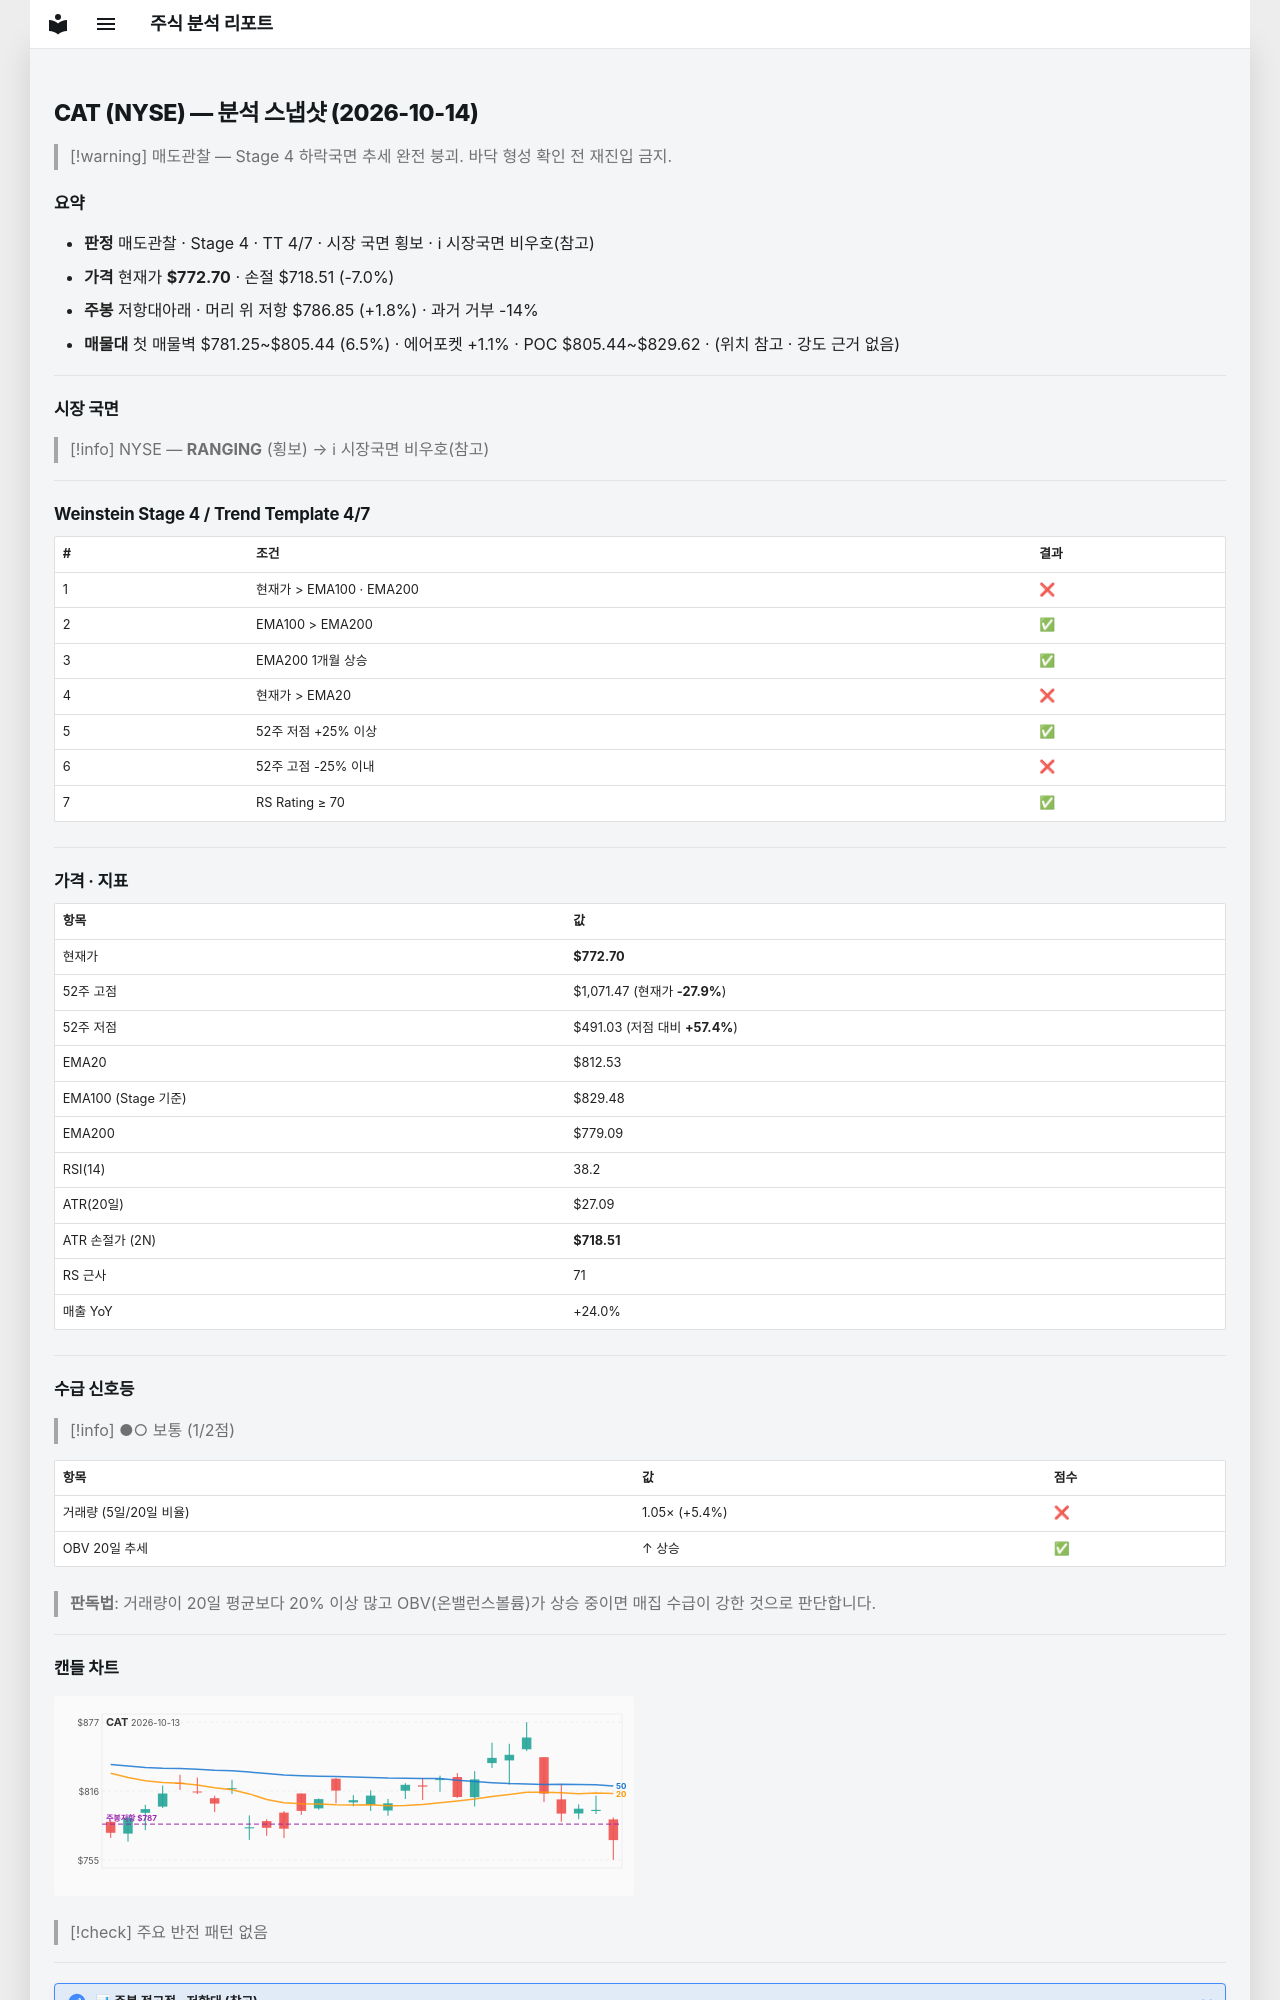

repository: soloandco/stock-reports · page: snapshots/CAT-2026-10-14/index.html · generator: mkdocs

---
type: analysis-snapshot
title: CAT 분석 스냅샷
ticker: CAT
market: NYSE
created: 2026-10-14
updated: 2026-10-14
bar-date: 2026-10-13
verdict: 매도관찰
real-rr: 0.26
sma50-gap-pct: -4.9
weekly-position: 저항대아래
weekly-overhead-price: 786.85
weekly-overhead-pct: 1.8
stage: 4
trend-template-score: 4
tt-max: 7
ma-set: ema-20-100-200
price: 772.7000122070312
stop-price: 718.5132976704701
market-regime: RANGING
supply-demand-score: 1/2
supply-demand-label: 보통
status: tracking
tags:
  - stock-agent
  - watchlist
  - CAT
  - analysis
related:
  - "[[analysis-template]]"
---

# CAT (NYSE) — 분석 스냅샷 (2026-10-14)

> [!warning] 매도관찰 — Stage 4 하락국면
> 추세 완전 붕괴. 바닥 형성 확인 전 재진입 금지.

## 요약

- **판정** 매도관찰 · Stage 4 · TT 4/7 · 시장 국면 횡보 · ℹ 시장국면 비우호(참고)
- **가격** 현재가 **$772.70** · 손절 $718.51 (-7.0%)
- **주봉** 저항대아래 · 머리 위 저항 $786.85 (+1.8%) · 과거 거부 -14%
- **매물대** 첫 매물벽 $781.25~$805.44 (6.5%) · 에어포켓 +1.1% · POC $805.44~$829.62 · (위치 참고 · 강도 근거 없음)

---

## 시장 국면

> [!info] NYSE — **RANGING** (횡보) → ℹ 시장국면 비우호(참고)

---

## Weinstein Stage 4 / Trend Template 4/7

| # | 조건 | 결과 |
|---|------|------|
| 1 | 현재가 > EMA100 · EMA200 | ❌ |
| 2 | EMA100 > EMA200 | ✅ |
| 3 | EMA200 1개월 상승 | ✅ |
| 4 | 현재가 > EMA20 | ❌ |
| 5 | 52주 저점 +25% 이상 | ✅ |
| 6 | 52주 고점 -25% 이내 | ❌ |
| 7 | RS Rating ≥ 70 | ✅ |

---

## 가격 · 지표

| 항목 | 값 |
|------|---|
| 현재가 | **$772.70** |
| 52주 고점 | $1,071.47 (현재가 **-27.9%**) |
| 52주 저점 | $491.03 (저점 대비 **+57.4%**) |
| EMA20 | $812.53 |
| EMA100 (Stage 기준) | $829.48 |
| EMA200 | $779.09 |
| RSI(14) | 38.2 |
| ATR(20일) | $27.09 |
| ATR 손절가 (2N) | **$718.51** |
| RS 근사 | 71 |
| 매출 YoY | +24.0% |

---
## 수급 신호등

> [!info] ●○ 보통 (1/2점)

| 항목 | 값 | 점수 |
|------|------|------|
| 거래량 (5일/20일 비율) | 1.05× (+5.4%) | ❌ |
| OBV 20일 추세 | ↑ 상승 | ✅ |

> **판독법**: 거래량이 20일 평균보다 20% 이상 많고 OBV(온밸런스볼륨)가 상승 중이면 매집 수급이 강한 것으로 판단합니다.

---
